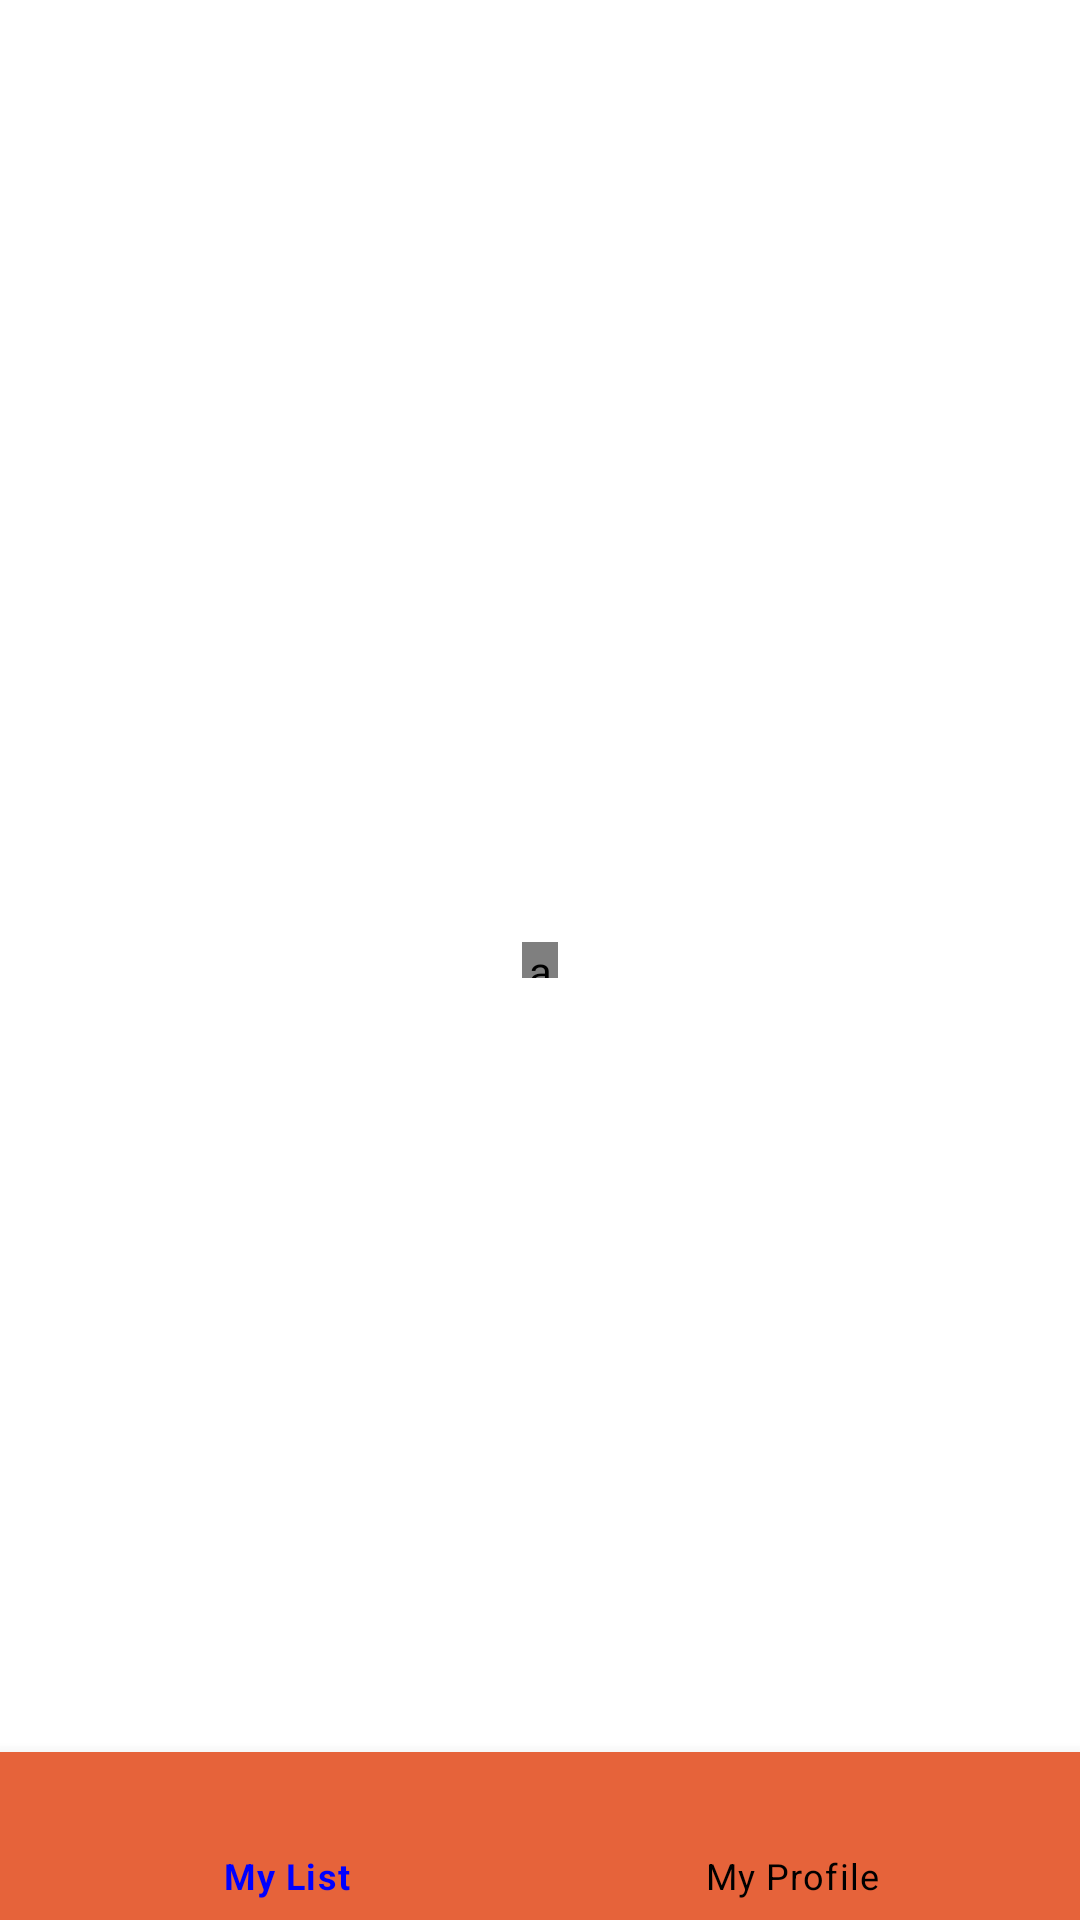

This screen was rendered from an Android layout file. Write that file and the resources it references.
<!-- AndroidManifest.xml: application theme Theme.MyDataBase -->
<!-- res/layout/activity_main.xml -->
<?xml version="1.0" encoding="utf-8"?>
<androidx.constraintlayout.widget.ConstraintLayout xmlns:android="http://schemas.android.com/apk/res/android"
    xmlns:app="http://schemas.android.com/apk/res-auto"
    xmlns:tools="http://schemas.android.com/tools"
    android:layout_width="match_parent"
    android:layout_height="match_parent"
    tools:context=".activities.MainActivity">

    <androidx.fragment.app.FragmentContainerView
        android:id="@+id/nav_host"
        android:name="androidx.navigation.fragment.NavHostFragment"
        android:layout_width="12dp"
        android:layout_height="12dp"
        app:defaultNavHost="true"
        app:navGraph="@navigation/main_navgraph"
        app:layout_constraintTop_toTopOf="parent"
        app:layout_constraintBottom_toBottomOf="parent"
        app:layout_constraintEnd_toEndOf="parent"
        app:layout_constraintStart_toStartOf="parent"/>

    <com.google.android.material.bottomnavigation.BottomNavigationView
        android:id="@+id/bottomBar"
        android:layout_width="match_parent"
        android:layout_height="0dp"
        android:background="#E6633A"
        app:itemIconTint="@color/bnv_tab_item_foreground"
        app:itemTextColor="@color/bnv_tab_item_foreground"

        app:layout_constraintBottom_toBottomOf="parent"
        app:layout_constraintEnd_toEndOf="parent"
        app:layout_constraintStart_toStartOf="parent"
        app:menu="@menu/main_menu"
        />

</androidx.constraintlayout.widget.ConstraintLayout>
<!-- resources referenced by this layout -->
<resources>
  <style name="Theme.MyDataBase" parent="Theme.MaterialComponents.DayNight.DarkActionBar">
          
          <item name="colorPrimary">@color/purple_500</item>
          <item name="colorPrimaryVariant">@color/purple_700</item>
          <item name="colorOnPrimary">@color/white</item>
          
          <item name="colorSecondary">@color/teal_200</item>
          <item name="colorSecondaryVariant">@color/teal_700</item>
          <item name="colorOnSecondary">@color/black</item>
          
          <item name="android:statusBarColor" tools:targetApi="l">?attr/colorPrimaryVariant</item>
          
      </style>
  <!-- not gathered from this repository: default colours our renderer supplied (Android Studio template values) -->
  <color name="purple_500">#FF6200EE</color>
  <color name="purple_700">#FF3700B3</color>
  <color name="teal_200">#FF03DAC5</color>
  <color name="teal_700">#FF018786</color>
  <color name="black">#FF000000</color>
  <color name="white">#FFFFFFFF</color>
</resources>
